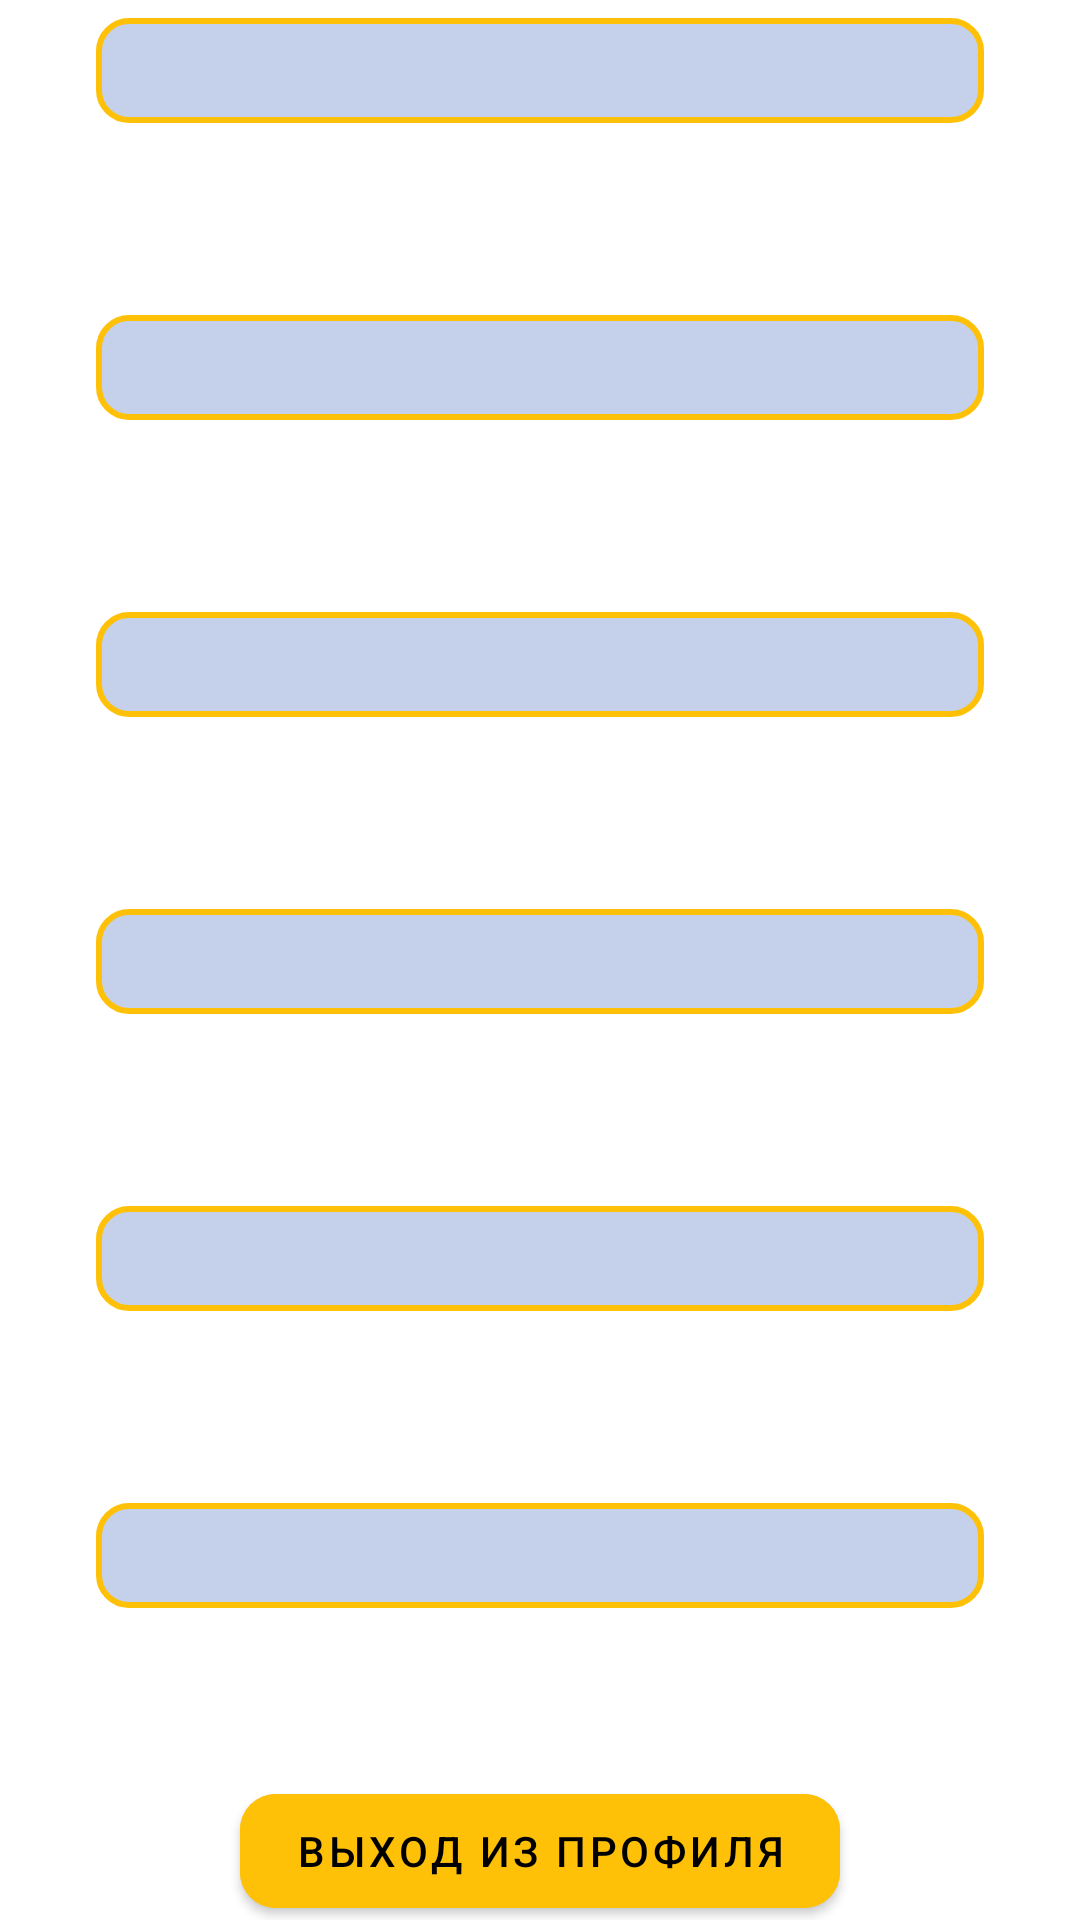

Layout XML and referenced resources for this Android screen:
<!-- AndroidManifest.xml: application theme Theme.Brifieng -->
<!-- res/layout/profile_fragment.xml -->
<LinearLayout xmlns:android="http://schemas.android.com/apk/res/android"
    android:layout_width="match_parent"
    android:layout_height="match_parent"
    xmlns:app="http://schemas.android.com/apk/res-auto"
    android:gravity="center"
    android:orientation="vertical"
    >

    <TextView
        android:id="@+id/textViewLogin"
        android:layout_width="match_parent"
        android:layout_height="wrap_content"
        android:padding="8dp"
        android:layout_margin="32dp"
        android:background="@drawable/border_text_view"
        />

    <TextView
        android:id="@+id/textViewEmail"
        android:layout_width="match_parent"

        android:padding="8dp"
        android:layout_margin="32dp"
        android:background="@drawable/border_text_view"
        android:layout_height="wrap_content" />

    <TextView
        android:id="@+id/textViewName"
        android:layout_width="match_parent"

        android:padding="8dp"
        android:layout_margin="32dp"
        android:background="@drawable/border_text_view"
        android:layout_height="wrap_content" />

    <TextView
        android:id="@+id/textViewSurname"
        android:layout_width="match_parent"

        android:padding="8dp"
        android:layout_margin="32dp"
        android:background="@drawable/border_text_view"
        android:layout_height="wrap_content" />

    <TextView
        android:id="@+id/textViewGroup"
        android:layout_width="match_parent"

        android:padding="8dp"
        android:layout_margin="32dp"
        android:background="@drawable/border_text_view"
        android:layout_height="wrap_content" />

    <TextView
        android:id="@+id/textViewUniversity"
        android:layout_width="match_parent"
        android:padding="8dp"
        android:layout_margin="32dp"
        android:background="@drawable/border_text_view"
        android:layout_height="wrap_content" />

    <com.google.android.material.button.MaterialButton
        android:id="@+id/exitProfile"
        android:layout_width="200dp"
        android:layout_height="50dp"
        android:layout_margin="24dp"
        android:elevation="4dp"
        android:gravity="center"
        android:text="Выход из профиля"
        android:textColor="@color/black"
        android:textSize="14sp"
        android:theme="@style/bottom_save"
        app:cornerRadius="12dp"
        app:layout_constraintBottom_toBottomOf="parent"
        app:layout_constraintEnd_toEndOf="parent"
        app:layout_constraintStart_toStartOf="parent"
        app:layout_constraintTop_toBottomOf="@+id/answer_input_layout"
        app:layout_constraintVertical_bias="0.1" />

</LinearLayout>
<!-- resources referenced by this layout -->
<resources>
  <color name="black">#FF000000</color>
  <!-- drawable border_text_view (drawable) -->
  <shape xmlns:android="http://schemas.android.com/apk/res/android" android:shape="rectangle">
  
      <corners android:radius="10dp" />
      <solid android:color="@color/corporal"/>
      <stroke android:color="@color/accent_yellow" android:width="2dp"/>
  
  </shape>
  <style name="bottom_save" parent="Widget.MaterialComponents.Button.TextButton">
          <item name="android:textColor">@color/black</item>
          <item name="android:backgroundTint">@color/accent_yellow</item>
          <item name="android:textAllCaps">true</item>
          <item name="android:elevation">0dp</item>
      </style>
  <style name="Theme.Brifieng" parent="Theme.MaterialComponents.DayNight.DarkActionBar">
          
          <item name="colorPrimary">@color/blue</item>
          <item name="colorPrimaryVariant">@color/blue</item>
          <item name="colorOnPrimary">@color/white</item>
          
          <item name="colorSecondary">@color/teal_200</item>
          <item name="colorSecondaryVariant">@color/teal_700</item>
          <item name="colorOnSecondary">@color/black</item>
          
          <item name="android:statusBarColor" tools:targetApi="l">?attr/colorPrimaryVariant</item>
          
      </style>
  <color name="corporal">#C5D1EB</color>
  <color name="accent_yellow">#FFC107</color>
  <color name="blue">#0B3C5D</color>
  <color name="white">#FFFFFFFF</color>
  <color name="teal_200">#FF03DAC5</color>
  <color name="teal_700">#FF018786</color>
</resources>
